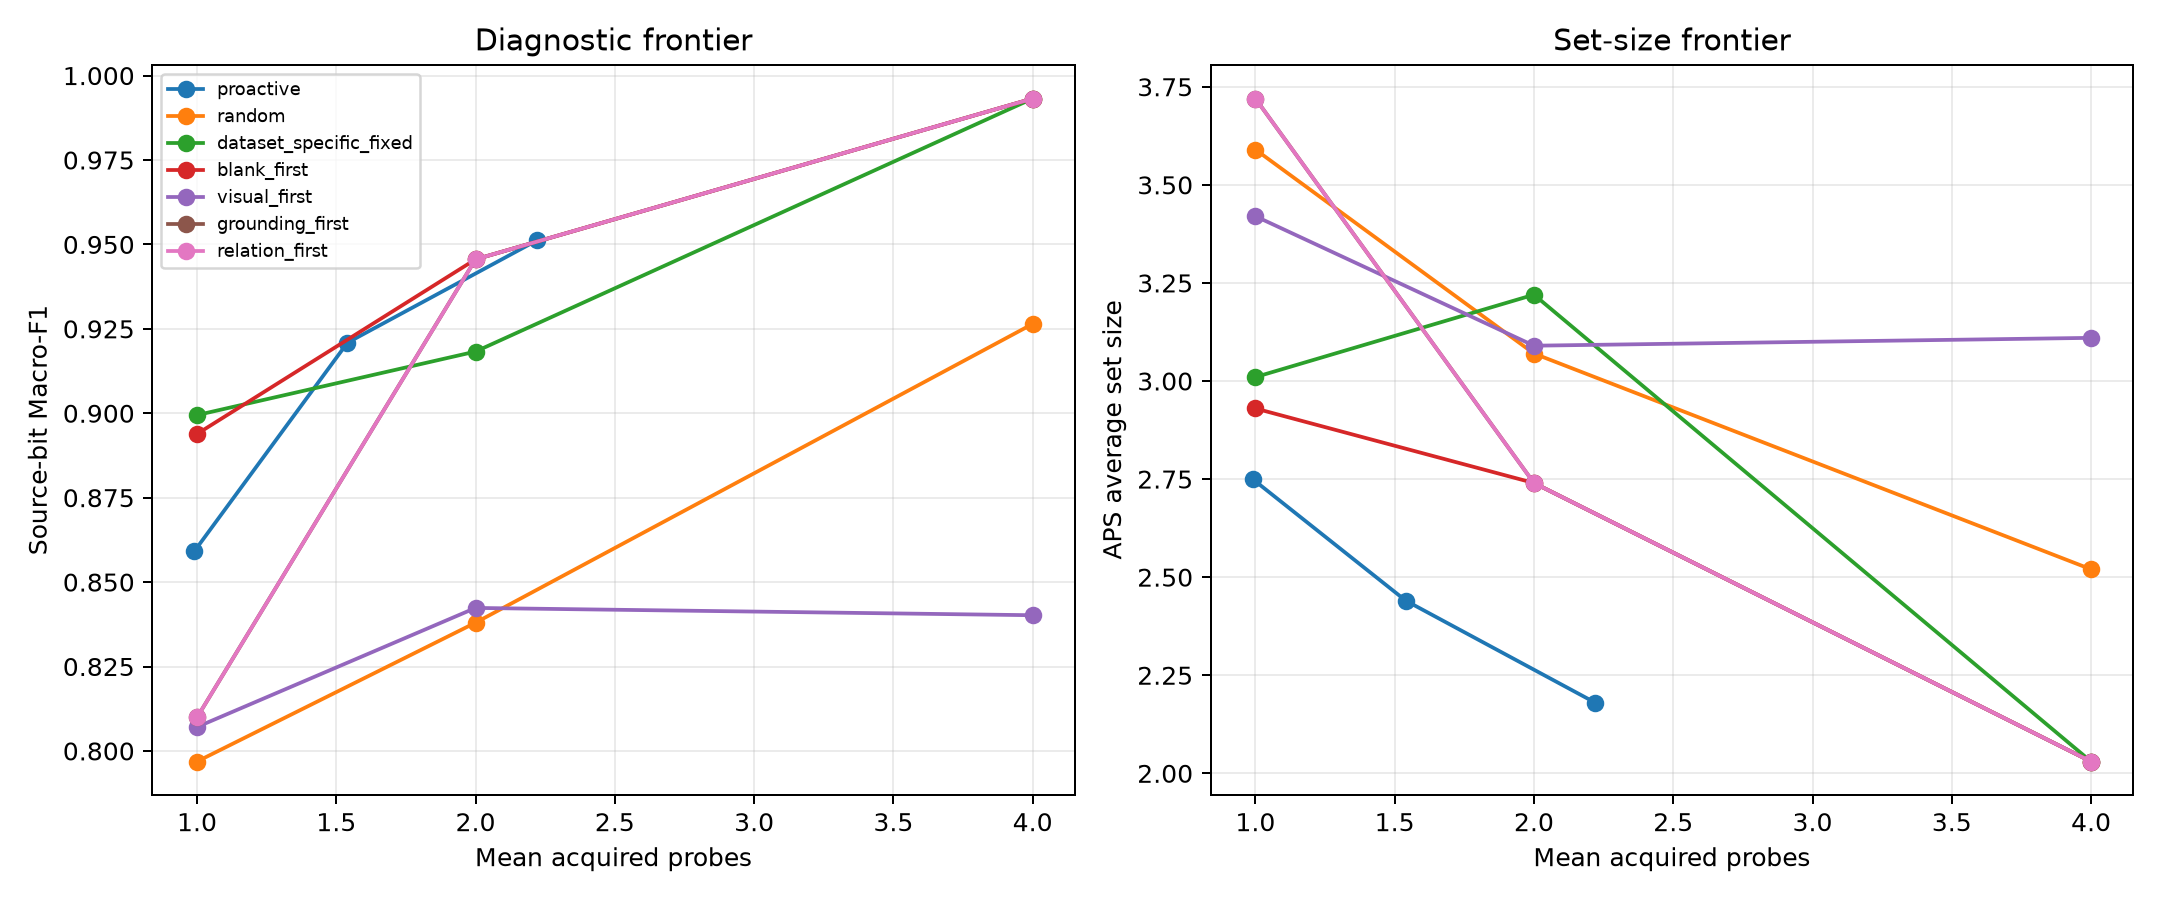

Data behind this chart, as committed beside it:
condition, maximum_budget, target_coverage, row_count, mean_acquisition_cost, source_bit_macro_f1, source_bit_micro_f1, six_way_macro_f1, coverage, average_set_size, pareto_nondominated
blank_first, 1, 0.9, 100, 1.0, 0.8939, 0.8963, 0.5428, 0.89, 2.93, False
blank_first, 2, 0.9, 100, 2.0, 0.9456, 0.9407, 0.6269, 0.88, 2.74, True
blank_first, 4, 0.9, 100, 4.0, 0.9932, 0.9926, 0.7622, 0.79, 2.03, True
clean_only_learned, 1, 0.9, 100, 0.0, 0.7387, 0.7222, 0.2591, 0.9, 3.93, False
clean_only_learned, 2, 0.9, 100, 0.0, 0.7387, 0.7222, 0.2591, 0.9, 3.93, False
clean_only_learned, 4, 0.9, 100, 0.0, 0.7387, 0.7222, 0.2591, 0.9, 3.93, False
dataset_specific_fixed, 1, 0.9, 100, 1.0, 0.8995, 0.9011, 0.5493, 0.88, 3.01, False
dataset_specific_fixed, 2, 0.9, 100, 2.0, 0.9183, 0.9143, 0.5398, 0.87, 3.22, False
dataset_specific_fixed, 4, 0.9, 100, 4.0, 0.9932, 0.9926, 0.7622, 0.79, 2.03, True
diagnostic_no_acquisition, 1, 0.9, 100, 0.0, 0.7608, 0.7423, 0.2806, 0.97, 4.12, False
diagnostic_no_acquisition, 2, 0.9, 100, 0.0, 0.7683, 0.7491, 0.2435, 0.97, 4.19, True
diagnostic_no_acquisition, 4, 0.9, 100, 0.0, 0.7608, 0.7423, 0.2935, 0.97, 4.21, False
full_teacher, 7, 0.9, 100, 6.0, 0.9966, 0.9963, 0.7877, 0.85, 2.02, True
grounding_first, 1, 0.9, 100, 1.0, 0.8099, 0.7847, 0.3568, 0.98, 3.72, False
grounding_first, 2, 0.9, 100, 2.0, 0.9456, 0.9407, 0.6269, 0.88, 2.74, True
grounding_first, 4, 0.9, 100, 4.0, 0.9932, 0.9926, 0.7622, 0.79, 2.03, True
one_pass_distilled, 1, 0.9, 100, 0.0, 0.7498, 0.7331, 0.2759, 0.88, 3.82, False
one_pass_distilled, 2, 0.9, 100, 0.0, 0.7498, 0.7331, 0.2759, 0.88, 3.82, False
one_pass_distilled, 4, 0.9, 100, 0.0, 0.7498, 0.7331, 0.2759, 0.88, 3.82, False
oracle_best_subset, 1, 0.9, 100, 1.0, 0.8991, 0.9007, 0.6992, 0.81, 2.11, False
oracle_best_subset, 2, 0.9, 100, 1.99, 0.9419, 0.942, 0.7268, 0.73, 1.87, True
oracle_best_subset, 4, 0.9, 100, 3.7, 0.9781, 0.9778, 0.7702, 0.7, 1.77, False
oracle_next, 1, 0.9, 100, 0.95, 0.9021, 0.9039, 0.7035, 0.8, 2.11, True
oracle_next, 2, 0.9, 100, 1.28, 0.9385, 0.9391, 0.7297, 0.75, 1.93, True
oracle_next, 4, 0.9, 100, 1.66, 0.9393, 0.9391, 0.7628, 0.77, 1.92, True
proactive, 1, 0.9, 100, 0.99, 0.8591, 0.8593, 0.5623, 0.89, 2.75, False
proactive, 2, 0.9, 100, 1.54, 0.9209, 0.9195, 0.6444, 0.85, 2.44, False
proactive, 4, 0.9, 100, 2.22, 0.9512, 0.9502, 0.7261, 0.84, 2.18, True
random, 1, 0.9, 100, 1.0, 0.7969, 0.7885, 0.3909, 0.92, 3.59, False
random, 2, 0.9, 100, 2.0, 0.838, 0.8333, 0.4758, 0.89, 3.07, False
random, 4, 0.9, 100, 4.0, 0.9265, 0.9259, 0.6274, 0.85, 2.52, False
relation_first, 1, 0.9, 100, 1.0, 0.8099, 0.7847, 0.3568, 0.98, 3.72, False
relation_first, 2, 0.9, 100, 2.0, 0.9456, 0.9407, 0.6269, 0.88, 2.74, True
relation_first, 4, 0.9, 100, 4.0, 0.9932, 0.9926, 0.7622, 0.79, 2.03, True
scalar_confidence, 1, 0.9, 100, 0.0, 0.705, 0.6889, 0.2407, 0.9, 3.53, False
scalar_confidence, 2, 0.9, 100, 0.0, 0.705, 0.6889, 0.2407, 0.9, 3.53, False
scalar_confidence, 4, 0.9, 100, 0.0, 0.705, 0.6889, 0.2407, 0.9, 3.53, False
uncertainty_greedy, 1, 0.9, 100, 1.0, 0.8629, 0.8626, 0.5309, 0.9, 2.89, False
uncertainty_greedy, 2, 0.9, 100, 2.0, 0.9137, 0.9112, 0.6507, 0.85, 2.45, False
uncertainty_greedy, 4, 0.9, 100, 3.63, 0.9787, 0.9774, 0.7555, 0.81, 2.11, True
visual_first, 1, 0.9, 100, 1.0, 0.8071, 0.7986, 0.48, 0.89, 3.42, False
visual_first, 2, 0.9, 100, 2.0, 0.8424, 0.8399, 0.525, 0.91, 3.09, False
visual_first, 4, 0.9, 100, 4.0, 0.8402, 0.8406, 0.5125, 0.94, 3.11, False
